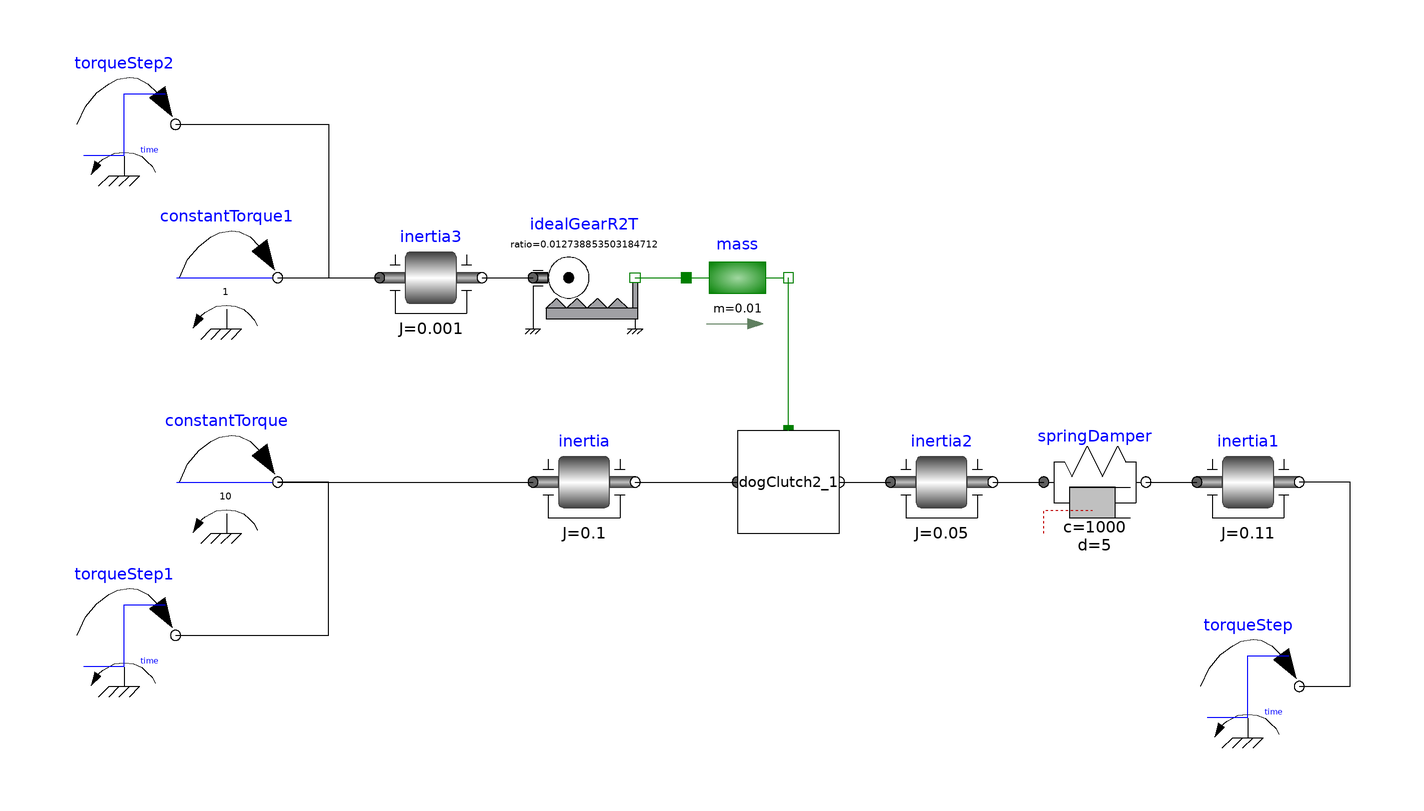

The component connection diagram of the Modelica model below, drawn from its own Placement and Line annotations.

model Gearbox
  Modelica.Mechanics.Rotational.Components.Inertia inertia(J=0.1)
    annotation (Placement(transformation(extent={{-50,-10},{-30,10}})));
  Modelica.Mechanics.Rotational.Components.Inertia inertia1(J=0.11)
    annotation (Placement(transformation(extent={{80,-10},{100,10}})));
  Modelica.Mechanics.Rotational.Components.SpringDamper springDamper(c= 1000, d=
5) annotation (Placement(transformation(extent={{50,-10},{70,10}})));
  Modelica.Mechanics.Rotational.Components.Inertia inertia2(J=0.05)
    annotation (Placement(transformation(extent={{20,-10},{40,10}})));
  Modelica.Mechanics.Rotational.Sources.ConstantTorque constantTorque(
      tau_constant=10)
    annotation (Placement(transformation(extent={{-120,-10},{-100,10}})));
  Modelica.Mechanics.Rotational.Sources.TorqueStep torqueStep(
    startTime=0.5,
    offsetTorque=0,
    stepTorque=0)
    annotation (Placement(transformation(extent={{80,-50},{100,-30}})));
  Modelica.Mechanics.Rotational.Sources.TorqueStep torqueStep1(
    stepTorque=-15,
    offsetTorque=0,
    startTime=0.85)
    annotation (Placement(transformation(extent={{-140,-40},{-120,-20}})));

  Modelica.Mechanics.Translational.Components.IdealGearR2T idealGearR2T(ratio=
        0.01/45*180/3.14)
    annotation (Placement(transformation(extent={{-50,30},{-30,50}})));
  Modelica.Mechanics.Rotational.Sources.ConstantTorque constantTorque1(
      tau_constant=1)
    annotation (Placement(transformation(extent={{-120,30},{-100,50}})));
  Modelica.Mechanics.Translational.Components.Mass mass(m=0.01)
    annotation (Placement(transformation(extent={{-20,30},{0,50}})));
  dogClutch2 dogClutch2_1
    annotation (Placement(transformation(extent={{-10,-10},{10,10}})));
  Modelica.Mechanics.Rotational.Sources.TorqueStep torqueStep2(
    offsetTorque=0,
    stepTorque=-2,
    startTime=0.7)
    annotation (Placement(transformation(extent={{-140,60},{-120,80}})));
  Modelica.Mechanics.Rotational.Components.Inertia inertia3(J=0.001)
    annotation (Placement(transformation(extent={{-80,30},{-60,50}})));
equation
  connect(springDamper.flange_b, inertia1.flange_a)
    annotation (Line(points={{70,0},{80,0}}, color={0,0,0}));
  connect(inertia2.flange_b, springDamper.flange_a)
    annotation (Line(points={{40,0},{50,0}}, color={0,0,0}));
  connect(constantTorque.flange, inertia.flange_a)
    annotation (Line(points={{-100,0},{-50,0}}, color={0,0,0}));
  connect(torqueStep.flange, inertia1.flange_b) annotation (Line(points={{100,-40},
          {110,-40},{110,0},{100,0}},color={0,0,0}));
  connect(torqueStep1.flange, constantTorque.flange)
    annotation (Line(points={{-120,-30},{-90,-30},{-90,0},{-100,0}},
                                                   color={0,0,0}));
  connect(idealGearR2T.flangeT, mass.flange_a)
    annotation (Line(points={{-30,40},{-20,40}}, color={0,127,0}));
  connect(dogClutch2_1.output_shaft, inertia2.flange_a)
    annotation (Line(points={{10,0},{20,0}}, color={0,0,0}));
  connect(inertia.flange_b, dogClutch2_1.input_shaft)
    annotation (Line(points={{-30,0},{-10,0}}, color={0,0,0}));
  connect(dogClutch2_1.fork, mass.flange_b)
    annotation (Line(points={{0,10},{0,40}}, color={0,127,0}));
  connect(constantTorque1.flange, inertia3.flange_a)
    annotation (Line(points={{-100,40},{-80,40}}, color={0,0,0}));
  connect(torqueStep2.flange, inertia3.flange_a) annotation (Line(points={{-120,70},
          {-90,70},{-90,40},{-80,40}},       color={0,0,0}));
  connect(inertia3.flange_b, idealGearR2T.flangeR)
    annotation (Line(points={{-60,40},{-50,40}}, color={0,0,0}));
  annotation (uses(Modelica(version="3.2.2")));
end Gearbox;